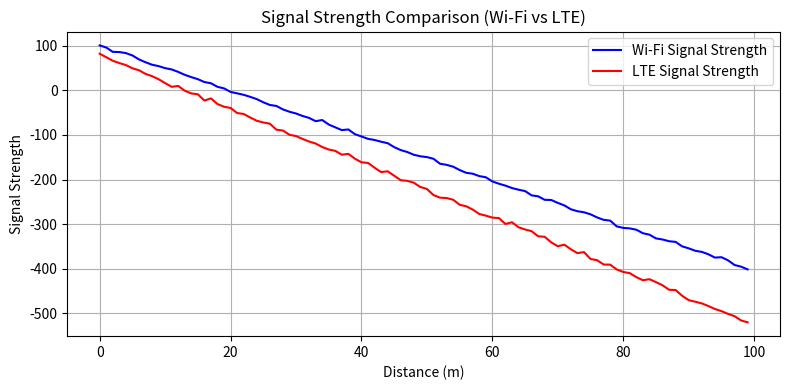
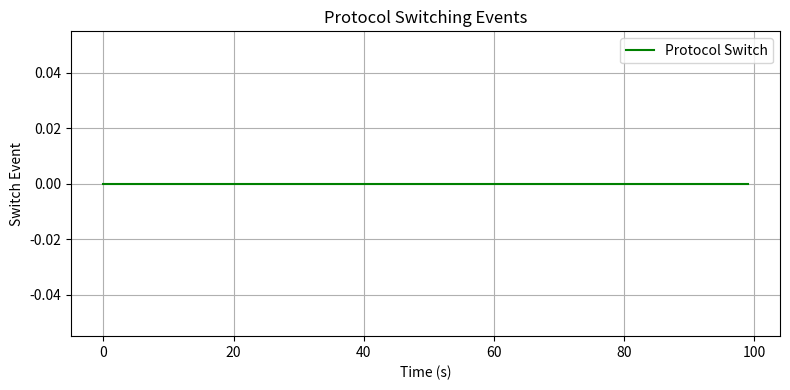

These charts were generated, in order, by the following Python code:
# AI Model 14: Hybrid Communication System for UAV Operations

import numpy as np
import matplotlib.pyplot as plt

# FRONTEND: Simulate UAV communication system with multiple protocols
n = 100
time = np.linspace(0, 10, n)
wifi_signal_strength = 100 - 0.5 * np.linspace(0, 1000, n) + np.random.normal(0, 2, n)  # Wi-Fi signal strength
lte_signal_strength = 80 - 0.6 * np.linspace(0, 1000, n) + np.random.normal(0, 3, n)  # LTE signal strength

# Simulate switching mechanism between Wi-Fi and LTE based on signal strength
active_protocol = np.where(wifi_signal_strength > lte_signal_strength, 'Wi-Fi', 'LTE')

# BACKEND: Hybrid communication system decisions
switch_decision = np.zeros(n, dtype=object)
for i in range(1, n):
    if active_protocol[i] != active_protocol[i-1]:
        switch_decision[i] = 'Switch'
    else:
        switch_decision[i] = 'No Switch'

# Print communication status at the final step
print(f"Final Active Protocol: {active_protocol[-1]}")
print(f"Total Switches: {np.sum(switch_decision == 'Switch')}")

# Plot 1: Signal Strength Comparison (Wi-Fi vs LTE)
plt.figure(figsize=(8, 4))
plt.plot(wifi_signal_strength, label='Wi-Fi Signal Strength', color='blue')
plt.plot(lte_signal_strength, label='LTE Signal Strength', color='red')
plt.title("Signal Strength Comparison (Wi-Fi vs LTE)")
plt.xlabel("Distance (m)")
plt.ylabel("Signal Strength")
plt.legend()
plt.grid(True)
plt.tight_layout()
plt.show()

# Plot 2: Protocol Switching Events
plt.figure(figsize=(8, 4))
switches = [1 if decision == 'Switch' else 0 for decision in switch_decision]
plt.plot(switches, label='Protocol Switch', color='green')
plt.title("Protocol Switching Events")
plt.xlabel("Time (s)")
plt.ylabel("Switch Event")
plt.legend()
plt.grid(True)
plt.tight_layout()
plt.show()
